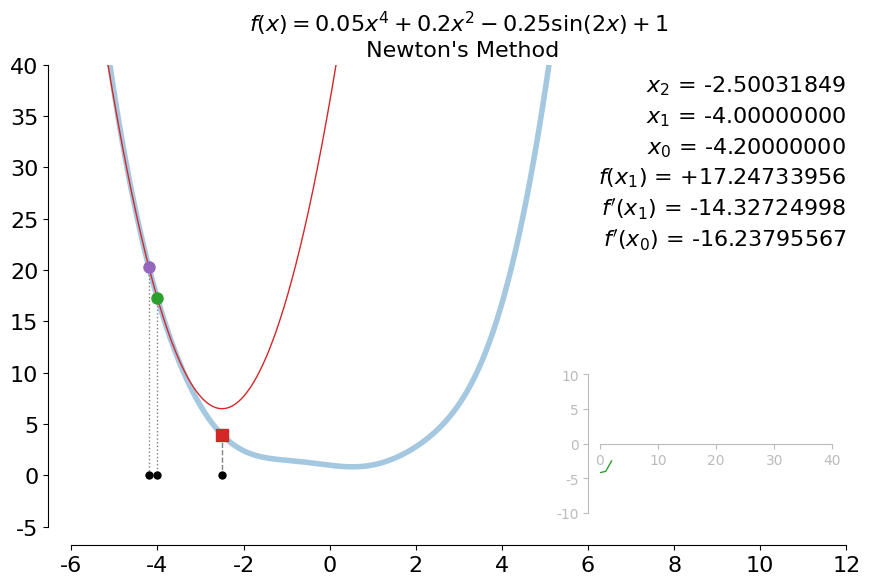

Write the Python code that produced this figure.
"""
Script for create an animation to demonstrate the Secant method for solving a minimimzation problem.

Author: Sivakumar Balasubramanian
Date: 02 March 2024
"""

import sys

import numpy as np
import matplotlib.pyplot as plt
import matplotlib as mpl
from mpl_toolkits.axes_grid1.inset_locator import inset_axes

mpl.rc('font',**{'family':'sans-serif', 'sans-serif': 'Arial'})
mpl.rcParams['toolbar'] = 'None' 

# Supporting functions   
def f(x): return np.polyval([0.05, 0, 0.2, 0, 0], x) - 0.25 * np.sin(2 * x) + 1
def df(x): return np.polyval([0.2, 0, 0.4, 0], x) - 0.5 * np.cos(2 * x)
def update_soln(x0, x1): 
     _f0, _f1 = df(x0), df(x1)
     if _f0 == _f1: return np.nan
     return (_f1 * x0 - _f0 * x1) / (_f1 - _f0)


# Plot update function
def plot_func(ax, axins, x_k):
    x = np.linspace(-6, 6, 1000)
    # Main function.
    ax.plot(x, f(x), lw=4, color="tab:blue", alpha=0.4)
    ax.set_xlim(-6, 12)
    ax.set_ylim(-5, 40)
    ax.tick_params(axis='both', labelsize=16)
    ax.spines['right'].set_visible(False)
    ax.spines['top'].set_visible(False)
    ax.spines['left'].set_position(('axes', -0.03))
    ax.spines['bottom'].set_position(('axes', -0.04))
    ax.set_title(r"$f(x) = 0.05 x^4 + 0.2x^2 - 0.25\sin (2x) + 1$" + "\n Newton's Method", fontsize=16)

    # Quadrating approximation at xk
    _x0, _x1 = xk[-2], xk[-3]
    _f0, _df0, _df1 = f(_x0), df(_x0), df(_x1)
    _coeff = [0.5 * (_df1 - _df0) / (_x1 - _x0), _df0, _f0]
    ax.plot(x, np.polyval(_coeff, (x - _x0)), 'tab:red', lw=1)
    ax.plot([_x0, _x0], [f(_x0), 0], color='gray', linestyle='dotted', lw=1)
    ax.plot([_x1, _x1], [f(_x1), 0], color='gray', linestyle='dotted', lw=1)
    ax.plot([xk[-1], xk[-1]], [f(xk[-1]), 0], color='gray', linestyle='dashed', lw=1)

    # Plot points
    ax.plot(xk[-3], f(xk[-3]), 'o', color='tab:purple', markersize=8)
    ax.plot(xk[-2], f(xk[-2]), 'o', color='tab:green', markersize=8)
    ax.plot(xk[-1], f(xk[-1]), 's', color='tab:red', markersize=8)

    # Plot enite iteration history
    ax.plot(xk, np.zeros(len(xk)), 'o', color='black', markersize=5)

    # Display the current solution.
    ax.text(12, 38, f'$x_{{{len(x_k) - 1}}}$ = ' + f'{xk[-1]:+1.8f}',
            fontsize=16, verticalalignment='center',
            horizontalalignment='right')
    ax.text(12, 35, f'$x_{{{len(x_k) - 2}}}$ = ' + f'{xk[-2]:+1.8f}',
            fontsize=16, verticalalignment='center',
            horizontalalignment='right')
    ax.text(12, 32, f'$x_{{{len(x_k) - 3}}}$ = ' + f'{xk[-3]:+1.8f}',
            fontsize=16, verticalalignment='center',
            horizontalalignment='right')
    ax.text(12, 29, f'$f(x_{{{len(x_k) - 2}}})$ = ' + f'{f(xk[-2]):+1.8f}',
            fontsize=16, verticalalignment='center',
            horizontalalignment='right')
    ax.text(12, 26, f'$f\'(x_{{{len(x_k) - 2}}})$ = ' + f'{df(xk[-2]):+1.8f}',
            fontsize=16, verticalalignment='center',
            horizontalalignment='right')
    ax.text(12, 23, f'$f\'(x_{{{len(x_k) - 3}}})$ = ' + f'{df(xk[-3]):+1.8f}',
            fontsize=16, verticalalignment='center',
            horizontalalignment='right')
    
    # Update the inset plot.
    axins.plot(np.arange(len(xk)), xk, lw=1, color="tab:green")
    axins.set_xlim(0, 40)
    axins.set_ylim(-10, 10)
    axins.spines["right"].set_visible(False)
    axins.spines["top"].set_visible(False)
    axins.spines["bottom"].set_position("zero")
    axins.spines["left"].set_position(("axes", -0.05))
    axins.spines['bottom'].set_color('#bbbbbb')
    axins.spines['left'].set_color('#bbbbbb')
    axins.tick_params(axis='both', colors='#bbbbbb')


# Event handling
def on_press(event):
    global xk
    ax.cla()
    axins.cla()
    if event.key == 'right':
        # Update solution.
        _xnew = update_soln(xk[-1], xk[-2])
        if np.isnan(_xnew) == False:
            xk.append(_xnew)
        plot_func(ax, axins, xk)
        fig.canvas.draw()
    elif event.key == 'r' or event.key == 'R':
        # Reset search
        xk = [np.random.rand(1)[0] * 12 - 6,]
        xk.append(xk[-1] + 0.1 * np.random.rand(1)[0])
        # Update solution
        _xnew = update_soln(xk[-1], xk[-2])
        if np.isnan(_xnew) == False:
            xk.append(_xnew)
        plot_func(ax, axins, xk)
        fig.canvas.draw()


if __name__ == "__main__":
    # Fixing random state for reproducibility
    xk = [-4.2, -4]

    # Create the figure and the axis.
    fig, ax = plt.subplots(figsize=(10, 6))
    axins = inset_axes(ax, width="30%", height="30%", loc=4, borderpad=1)

    fig.canvas.manager.set_window_title('ALADA Optimization Animations')
    fig.canvas.mpl_connect('key_press_event', on_press)

    # Update solution.
    _xnew = update_soln(xk[-1], xk[-2])
    print(_xnew, np.isnan(_xnew))
    if np.isnan(_xnew) == False:
        xk.append(_xnew)
    plot_func(ax, axins, xk)

    plt.show()
